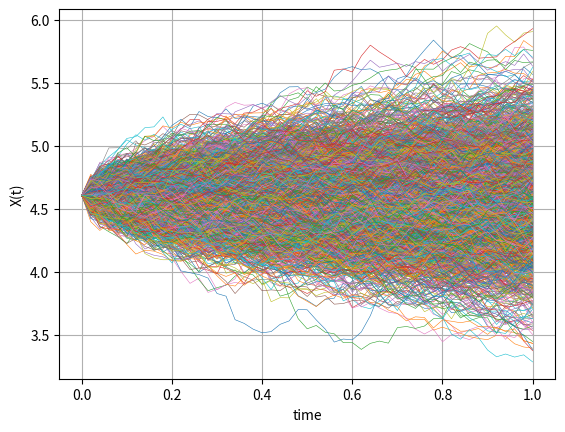
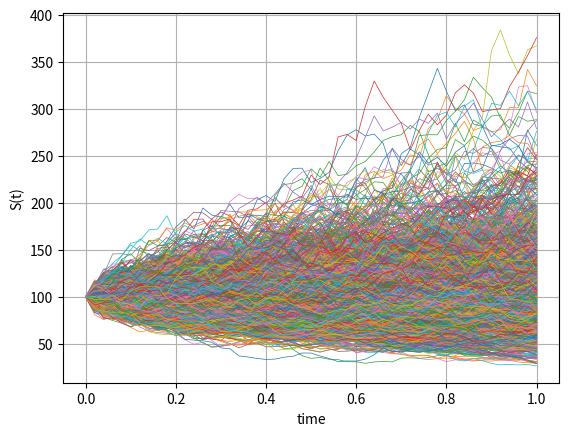
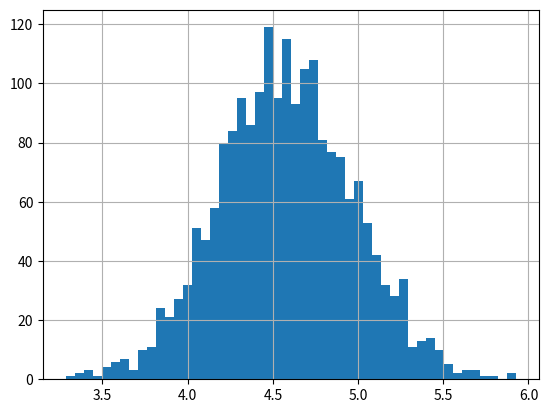
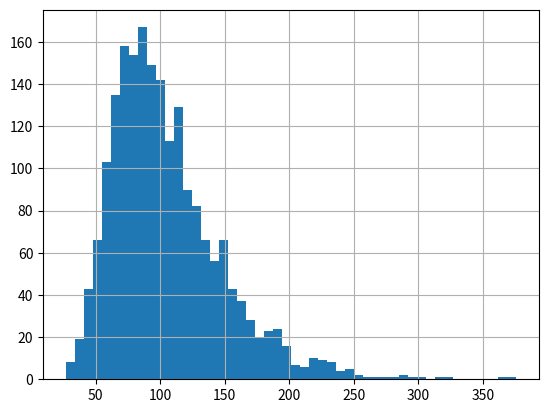

Python code for these plots, in order:
# -*- coding: utf-8 -*-
"""
Created on Mon Jul 23 25:49:45 2024

[redacted]
"""

import numpy as np
import matplotlib.pyplot as plt


def GeneratePathsGBMABM(NPaths, NSteps, T, r, sigma, S_0):
    
    np.random.seed(1)
    
    Z = np.random.normal(0.0, 1.0, [NPaths,NSteps])
    X = np.zeros([NPaths,NSteps+1])
    S = np.zeros([NPaths,NSteps+1])
    time = np.zeros([NSteps+1])
    
    #Se coloca el valor del log(S_0) en la primera columna
    X[:,0] = np.log(S_0)
    
    dt = T / float(NSteps)
    
    for i in range(0,NSteps):
        if NPaths > 1:
            Z[:,i] = (Z[:,i] - np.mean(Z[:,i])) / np.std(Z[:,i])
            
        X[:,i+1] = X[:,i] + (r - 0.5* sigma*sigma)* dt + sigma * np.power(dt, 0.5)*Z[:,i]
        time[i+1] = time[i] + dt
        
        
    S = np.exp(X)
    paths = {"time":time, "X":X, "S":S}
    return paths


def Example():
    NPaths = 2000
    NSteps = 50
    T = 1
    r = 0.05
    sigma = 0.4
    S_0 = 100
    
    #Money savings account
    M = lambda r,t: np.exp(r*T)
    
    paths = GeneratePathsGBMABM(NPaths, NSteps, T, r, sigma, S_0)
    
    timeGrid = paths["time"]
    X = paths["X"]
    S = paths["S"]
    
    plt.figure(1)
    plt.plot(timeGrid, np.transpose(X), linewidth=0.4)
    plt.grid()
    plt.xlabel("time")
    plt.ylabel("X(t)")
    
    
    plt.figure(2)
    plt.plot(timeGrid, np.transpose(S), linewidth=0.5)
    plt.grid()
    plt.xlabel("time")
    plt.ylabel("S(t)")
    
    plt.figure(3)
    plt.hist(X[:,-1], bins=50)
    plt.grid()
    
    
    plt.figure(4)
    plt.hist(S[:,-1],  bins=50,)
    plt.grid()
    
    #check martingale property II, haya la media de la última columna
    #Media de los retornos
    ES = np.mean(S[:,-1])
    print(ES)
    
    #Discounted stock value
    DSV = np.mean(S[:,-1])/M(r,T)
    print(DSV)
    
    
Example()




    